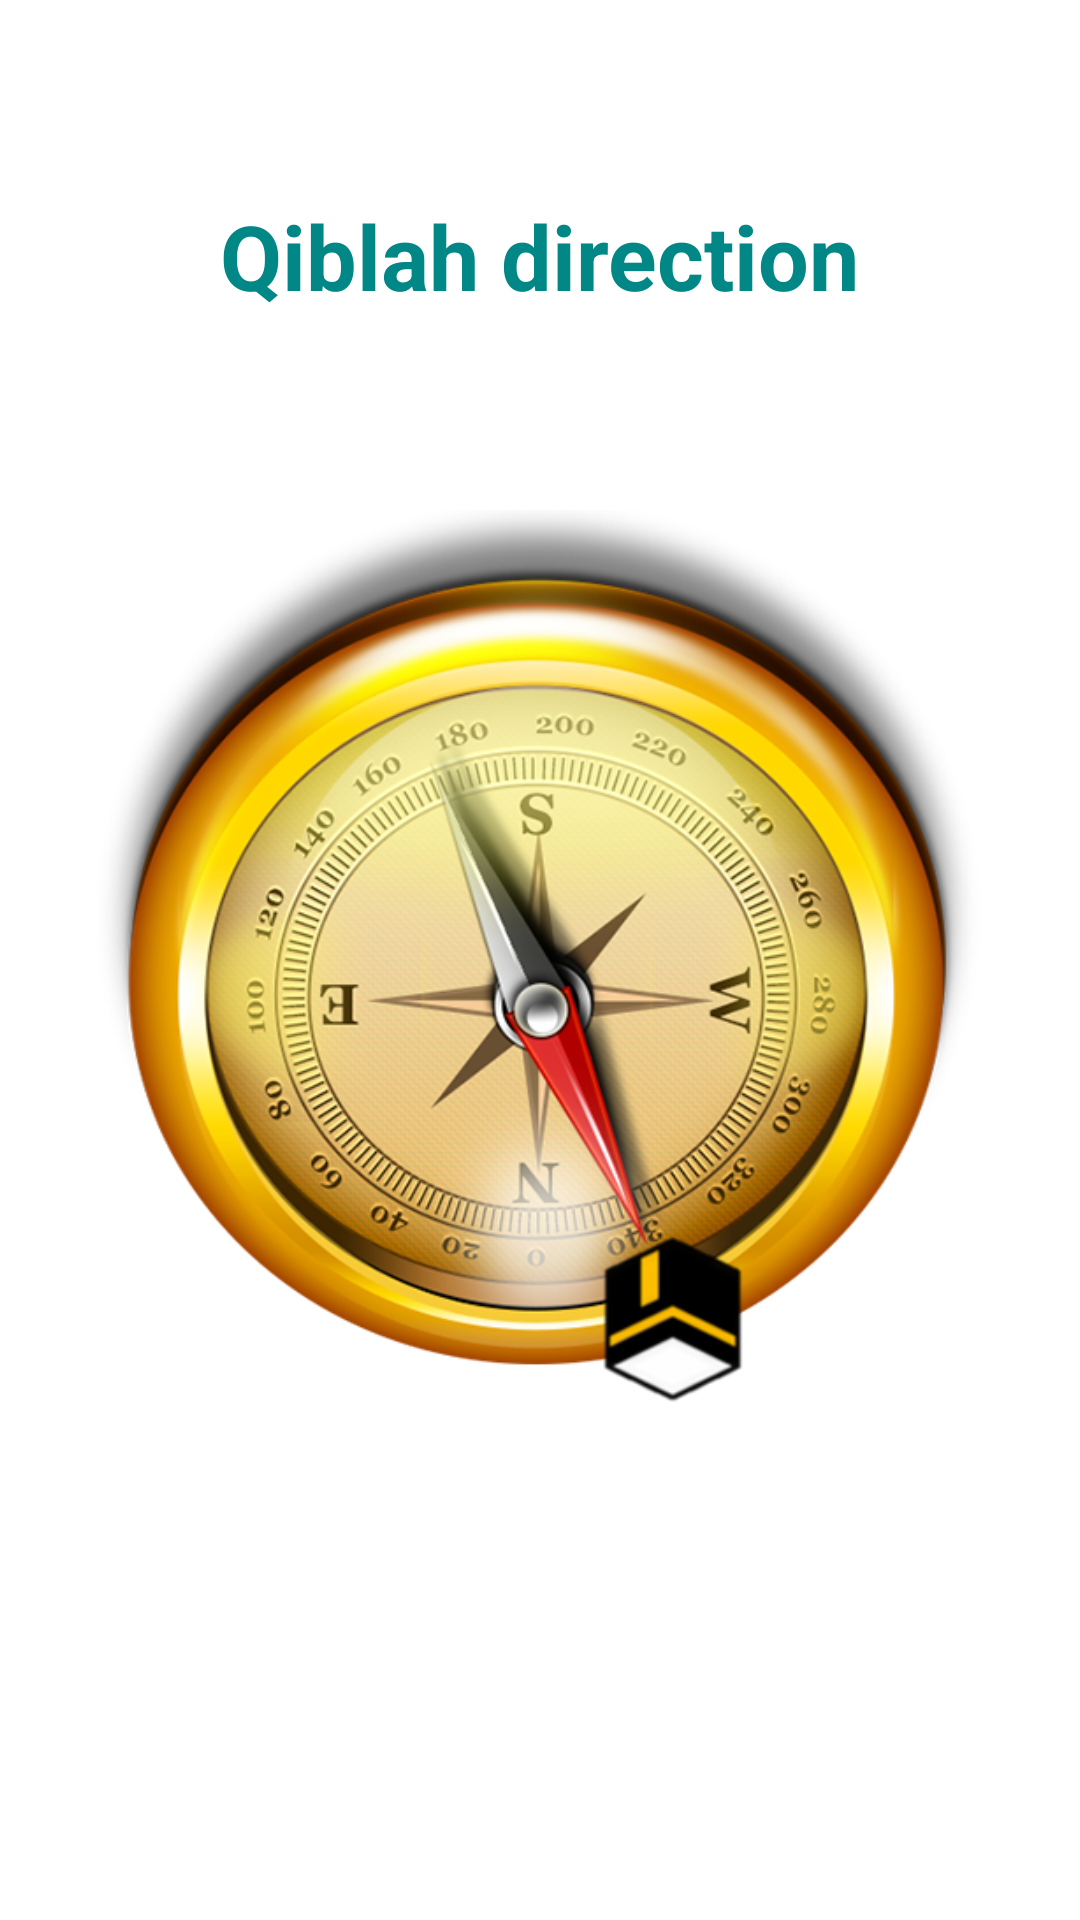

This screen was rendered from an Android layout file. Write that file and the resources it references.
<!-- AndroidManifest.xml: application theme Theme.BaytAlmuqadas -->
<!-- res/layout/activity_kaaba_direction.xml -->
<?xml version="1.0" encoding="utf-8"?>
<androidx.constraintlayout.widget.ConstraintLayout xmlns:android="http://schemas.android.com/apk/res/android"
    xmlns:app="http://schemas.android.com/apk/res-auto"
    xmlns:tools="http://schemas.android.com/tools"
    android:layout_width="match_parent"
    android:layout_height="match_parent"
    tools:context=".Kaaba_direction">

    <TextView
        android:layout_width="wrap_content"
        android:layout_height="wrap_content"
        android:text="@string/kaaba_direction"
        android:textColor="@color/teal_700"
        android:textSize="30sp"
        android:textStyle="bold"
        app:layout_constraintBottom_toTopOf="@+id/img"
        app:layout_constraintEnd_toEndOf="parent"
        app:layout_constraintStart_toStartOf="parent"
        app:layout_constraintTop_toTopOf="parent" />

    <ImageView
        android:id="@+id/img"
        android:layout_width="300dp"
        android:layout_height="300dp"
        android:src="@drawable/compass"
        app:layout_constraintBottom_toBottomOf="parent"
        app:layout_constraintEnd_toEndOf="parent"
        app:layout_constraintStart_toStartOf="parent"
        app:layout_constraintTop_toTopOf="parent" />

</androidx.constraintlayout.widget.ConstraintLayout>
<!-- resources referenced by this layout -->
<resources>
  <color name="teal_700">#FF018786</color>
  <!-- drawable compass: png bitmap (drawable, 349649 bytes) -->
  <string name="kaaba_direction">Qiblah direction</string>
  <style name="Theme.BaytAlmuqadas" parent="Theme.MaterialComponents.DayNight.DarkActionBar">
          
          <item name="colorPrimary">@color/purple_500</item>
          <item name="colorPrimaryVariant">@color/purple_700</item>
          <item name="colorOnPrimary">@color/white</item>
          
          <item name="colorSecondary">@color/teal_200</item>
          <item name="colorSecondaryVariant">@color/teal_200</item>
          <item name="colorOnSecondary">@color/black</item>
          
          <item name="android:statusBarColor" tools:targetApi="l">?attr/colorPrimaryVariant</item>
          
      </style>
  <color name="purple_500">#00695C</color>
  <color name="purple_700">#004D40</color>
  <color name="white">#FFFFFFFF</color>
  <color name="teal_200">#FF03DAC5</color>
  <color name="black">#FF000000</color>
</resources>
